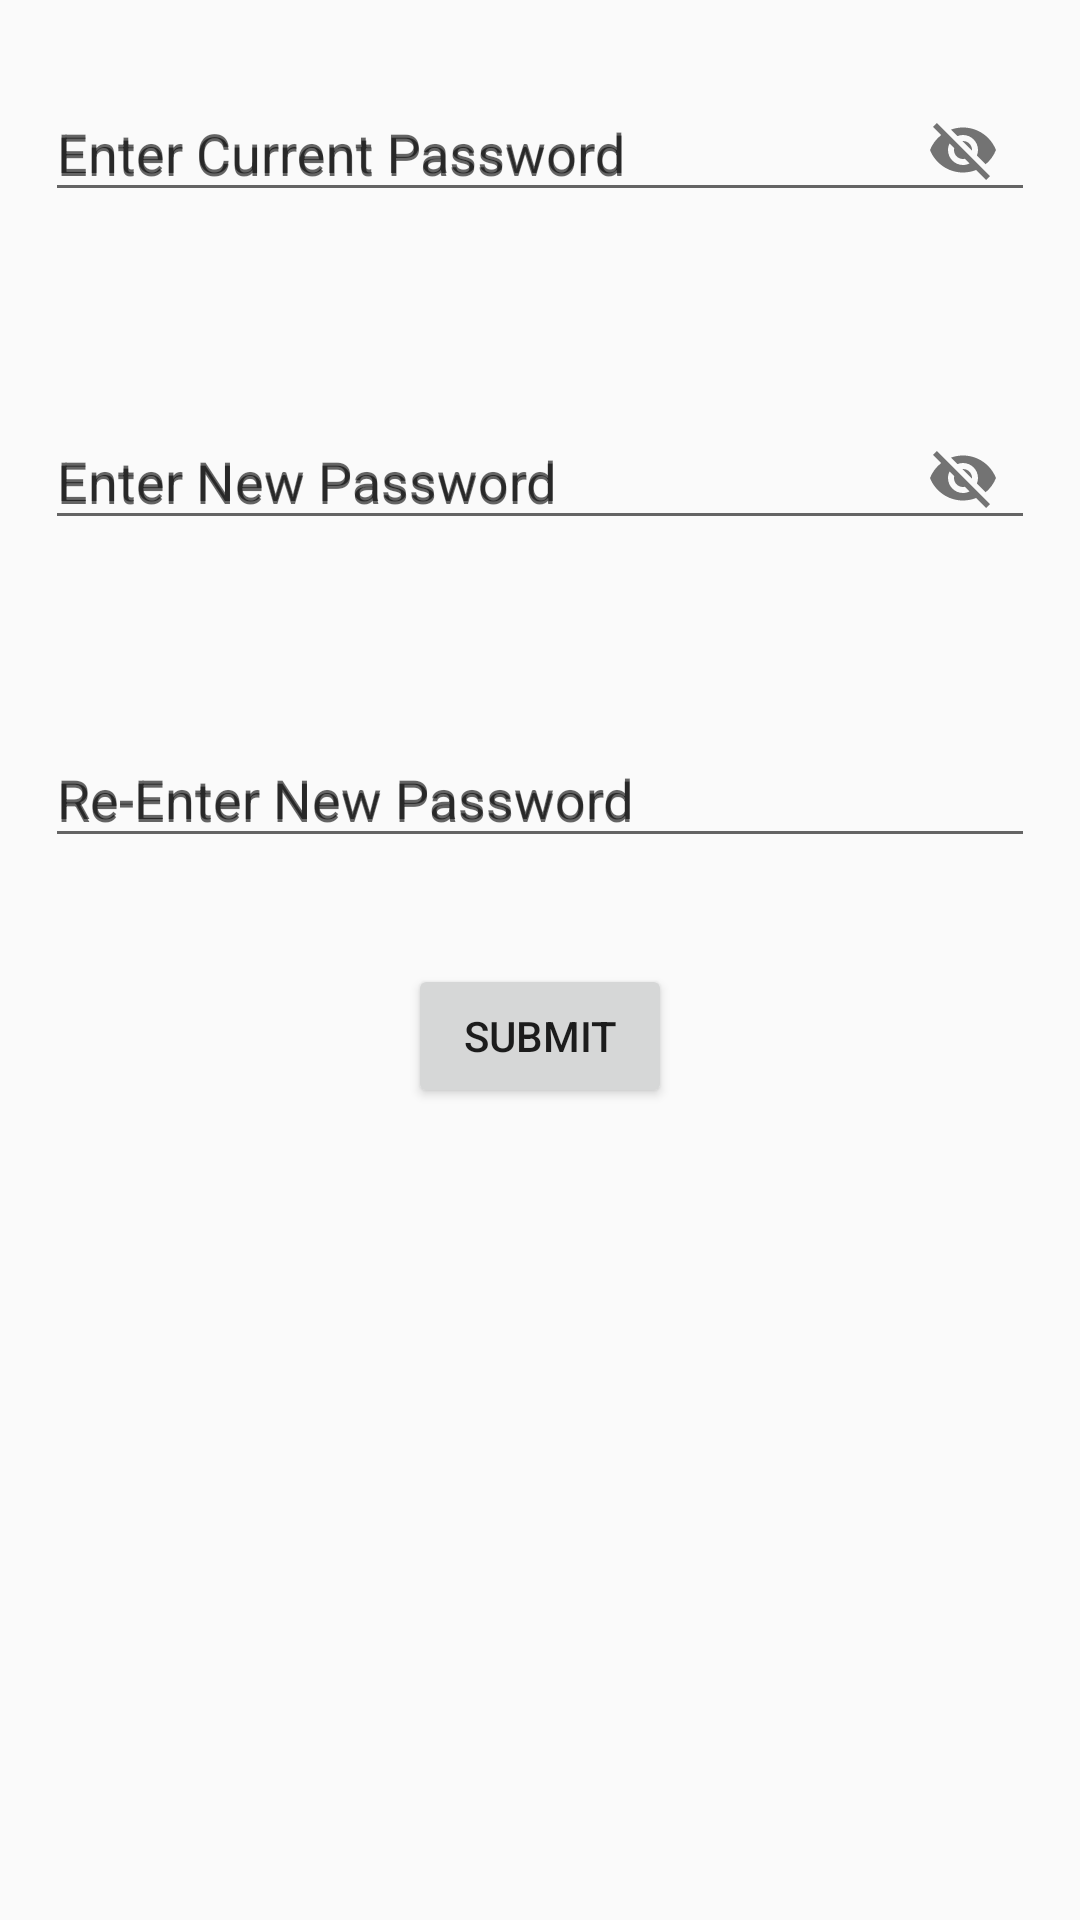

Produce the Android XML layout that renders to this screen, including the resource entries it uses.
<!-- AndroidManifest.xml: application theme Base.Theme.Srish -->
<!-- res/layout/activity_change_password.xml -->
<?xml version="1.0" encoding="utf-8"?>
<LinearLayout xmlns:android="http://schemas.android.com/apk/res/android"
    xmlns:app="http://schemas.android.com/apk/res-auto"
    xmlns:tools="http://schemas.android.com/tools"
    android:id="@+id/main"
    android:layout_width="match_parent"
    android:layout_height="match_parent"
    android:orientation="vertical"
    tools:context=".change_password">

    <com.google.android.material.textfield.TextInputLayout
        android:id="@+id/chgpass_etl_currPass"
        android:layout_width="match_parent"
        android:layout_height="wrap_content"
        android:layout_margin="10dp"
        android:hint="Enter Current Password"
        android:padding="5dp"
        app:errorEnabled="true"
        app:passwordToggleEnabled="true">

        <com.google.android.material.textfield.TextInputEditText
            android:id="@+id/chgpass_et_currPass"
            android:layout_width="match_parent"
            android:layout_height="wrap_content"
            android:hint="Enter Current Password" />
    </com.google.android.material.textfield.TextInputLayout>

    <com.google.android.material.textfield.TextInputLayout
        android:id="@+id/chgpass_etl_newPass"
        android:layout_width="match_parent"
        android:layout_height="wrap_content"
        android:layout_margin="10dp"
        android:hint="Enter New Password"
        android:padding="5dp"
        app:errorEnabled="true"
        app:passwordToggleEnabled="true">

        <com.google.android.material.textfield.TextInputEditText
            android:id="@+id/chgpass_et_newPass"
            android:layout_width="match_parent"
            android:layout_height="wrap_content"
            android:hint="Enter New Password" />
    </com.google.android.material.textfield.TextInputLayout>

    <com.google.android.material.textfield.TextInputLayout
        android:id="@+id/chgpass_etl_confirmPass"
        android:layout_width="match_parent"
        android:layout_height="wrap_content"
        android:layout_margin="10dp"
        android:hint="Re-Enter New Password"
        android:padding="5dp"
        app:errorEnabled="true">

        <com.google.android.material.textfield.TextInputEditText
            android:id="@+id/chgpass_et_confirmPass"
            android:layout_width="match_parent"
            android:layout_height="wrap_content"
            android:hint="Re-Enter New Password" />
    </com.google.android.material.textfield.TextInputLayout>

    <Button
        android:id="@+id/chgpass_btn_submit"
        android:layout_width="wrap_content"
        android:layout_height="wrap_content"
        android:layout_gravity="center"
        android:text="Submit" />

</LinearLayout>
<!-- resources referenced by this layout -->
<resources>
  <style name="Base.Theme.Srish" parent="Theme.AppCompat.DayNight.DarkActionBar">
          
          <item name="colorPrimary">@android:color/holo_green_light</item>
      </style>
</resources>
